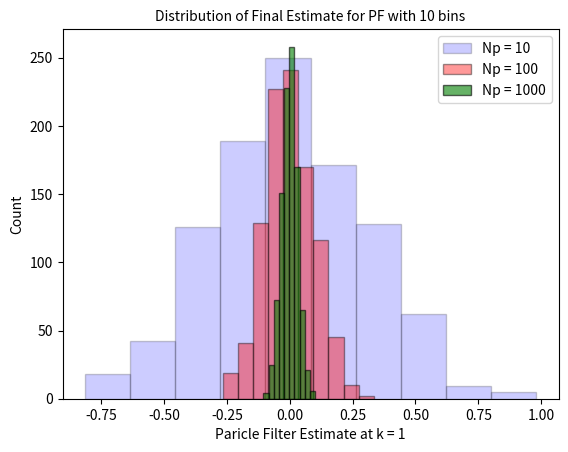

Python code for this plot:
'''
Created on Apr 3, 2020

[redacted]

[redacted]
'''

import numpy as np
import matplotlib.pyplot as plt

'''
In this problem we investigate the randomness of the particle filter.
Consider the following system:
x(k) = x(k-1)^3 + v(k-1)
z(k) = x(k)^3 + w(k)
where x(0), v(.), and w(.) are independent, and each is drawn from
a uniform distribution in the range [-1; 1]. At k = 1, you make the
observation z(1) = 0.5. Implement a particle filter with Np particles,
and use this to approximate the MMSE estimator for the distribution
f(x(1)|z(1)) (by taking the average of the particles after the
resampling step). For each value of Np,
run the particle filter 10^3 times, and record the final estimate for
each run (this should be different, because each run is generated using
different random particles).
'''


'''
f(z(1)=0.5|xp) is computed analytically and its solution is implemented below.
Using the measurement model, z(k) = h(x,w), x(k) becomes a parameter, then I
used change of variables over w(k) through the nonlinear funciton h.
The solution for f(z|x) is applied to all particles in the measurment update
section of the PF algorithm.
'''


def meas_likelihood(xp):
    if -1 <= z1 - xp or z1 - xp <= 1:
        return 1 / (b - a)
    else:
        return 0


# Particle settings, measurement, and uniform distribution bounds
Np, runs = [10, 10**2, 10**3], 10**3
z1, a, b = 0.5, -1, 1

# initialize array for final estimate, x_pf at k = 1
x_est_pf = np.zeros((len(Np), runs))

for Np_iter, N in enumerate(Np):
    for run in range(runs):

        # Initialization
        xm = np.random.uniform(a, b, N)

        # Prior update/prediction step
        vk = np.random.uniform(a, b, N)
        xp = xm**3 + vk

        # Scale particles by measurement likelihood and apply normalization constant
        beta = np.array([meas_likelihood(xp_n) for xp_n in xp])
        alpha = np.sum(beta)
        beta /= alpha

        # Resampling
        beta_sum = np.cumsum(beta)
        xm = np.zeros(N)
        for particle_iter in range(N):
            r = np.random.uniform()
            # first occurance where beta_sum[n_index] >= r
            n_index = np.nonzero(beta_sum > r)[0][0]
            xm[particle_iter] = xp[n_index]

        # Store approximation of MMSE estimate for each run
        x_est_pf[Np_iter][run] = np.mean(xm)

'''
(a) Make a single graph, with three histograms on it overlaid,
showing the distribution of the final error.
'''
num_bins = 10
plt.figure(0)

for i, hist_color in enumerate(['blue', 'red', 'green']):
    plt.hist(x_est_pf[i], num_bins, facecolor=hist_color, edgecolor='black',
             alpha=0.2 + 0.2*i)

plt.xlabel('Paricle Filter Estimate at k = 1')
plt.ylabel('Count')
plt.title(r'Distribution of Final Estimate for PF'
          + ' with ' + repr(num_bins) + ' bins', fontsize=10)
plt.legend(labels=['Np = ' + repr(Np[0]), 'Np = ' + repr(Np[1]),
                   'Np = ' + repr(Np[2])], loc="best")

'''
(b) What is the mean and standard deviation of the particle filter estimates
for each different choice of Np? Comment on this. As an engineer, what is
the effect of increasing Np?.
'''
for Np_iter, N in enumerate(Np):
    print('For Np = ' + repr(N) + ' the mean of PF estimates is '
          + repr(round(np.mean(x_est_pf[Np_iter, :]), 4))
          + ' and the standard deviation of PF estimates is '
          + repr(round(np.std(x_est_pf[Np_iter, :]), 4)))

print('For each value of Np, the mean of PF estimates was approximately'
      ' centered around zero, the standard deviation of estimates'
      ' decreased as Np increased.'
      ' From these results we can infer that as you increase the number of'
      ' particles in your particle filter, your estimate will be more certain.'
      ' This makes sense intuitively because when using Monte Carlo sampling'
      ' (as we did in this PF) an approximated PDF approaches exactness as'
      ' the number of samples used approaches infinity.')

plt.show()
